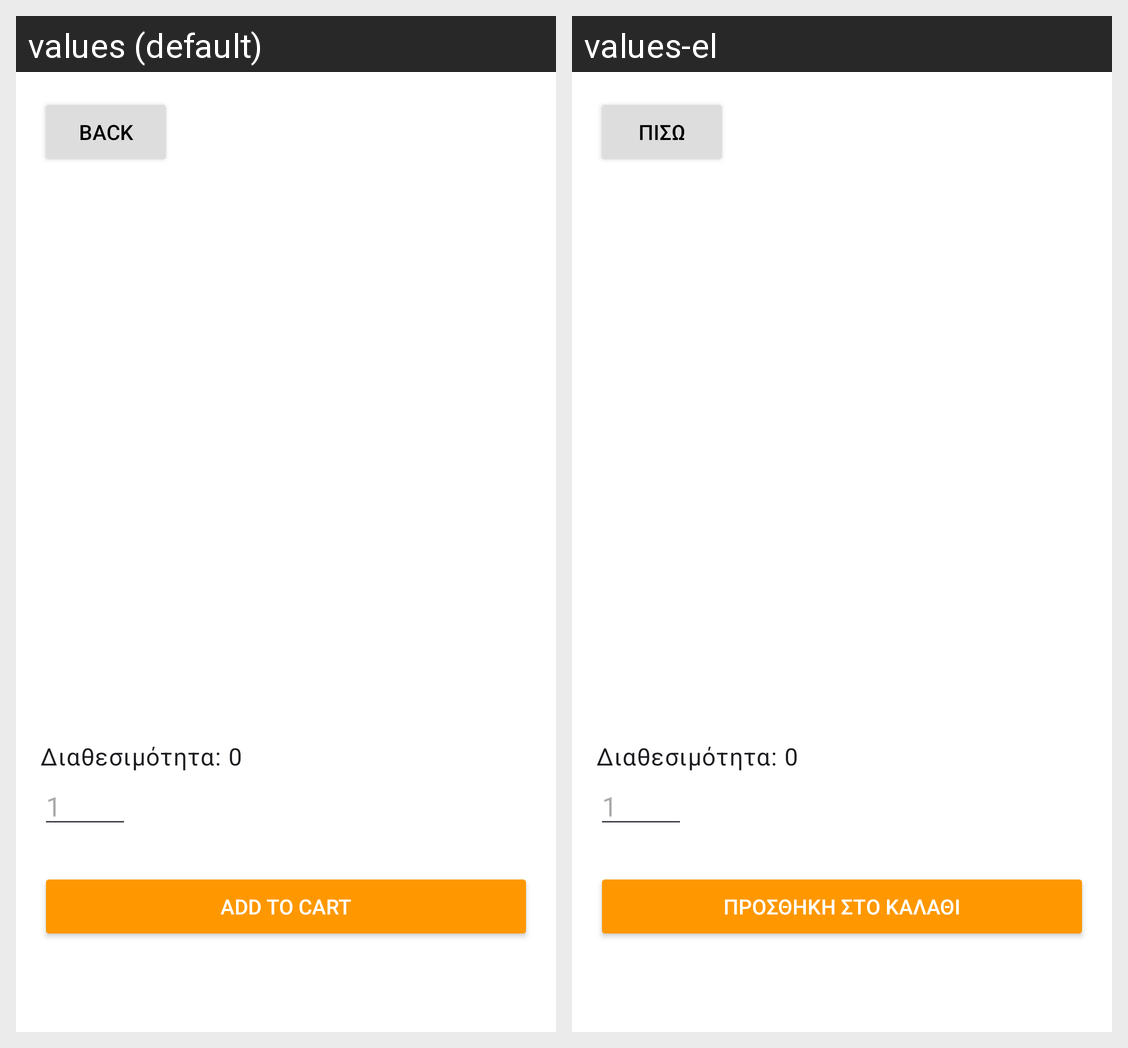

Strings drawn on this Android screen and how each of the app's shown locales translates them:
Android screen res/layout/activity_product_detail.xml rendered under 2 locales, left to right: values (default), values-el. Device: Nexus 5 (rendered at 1080×1920; each locale shown at half size, 540×960, under a caption strip naming it); theme Theme.SupermarkeApp.
Strings drawn on this screen, with the default value and each locale's value (text and hints the layout hard-codes, and strings that could not be matched under every locale, appear in the picture but are not listed):

back_button
  values: Back
  values-el: Πίσω

add_to_cart_button
  values: Add to Cart
  values-el: Προσθήκη στο Καλάθι
